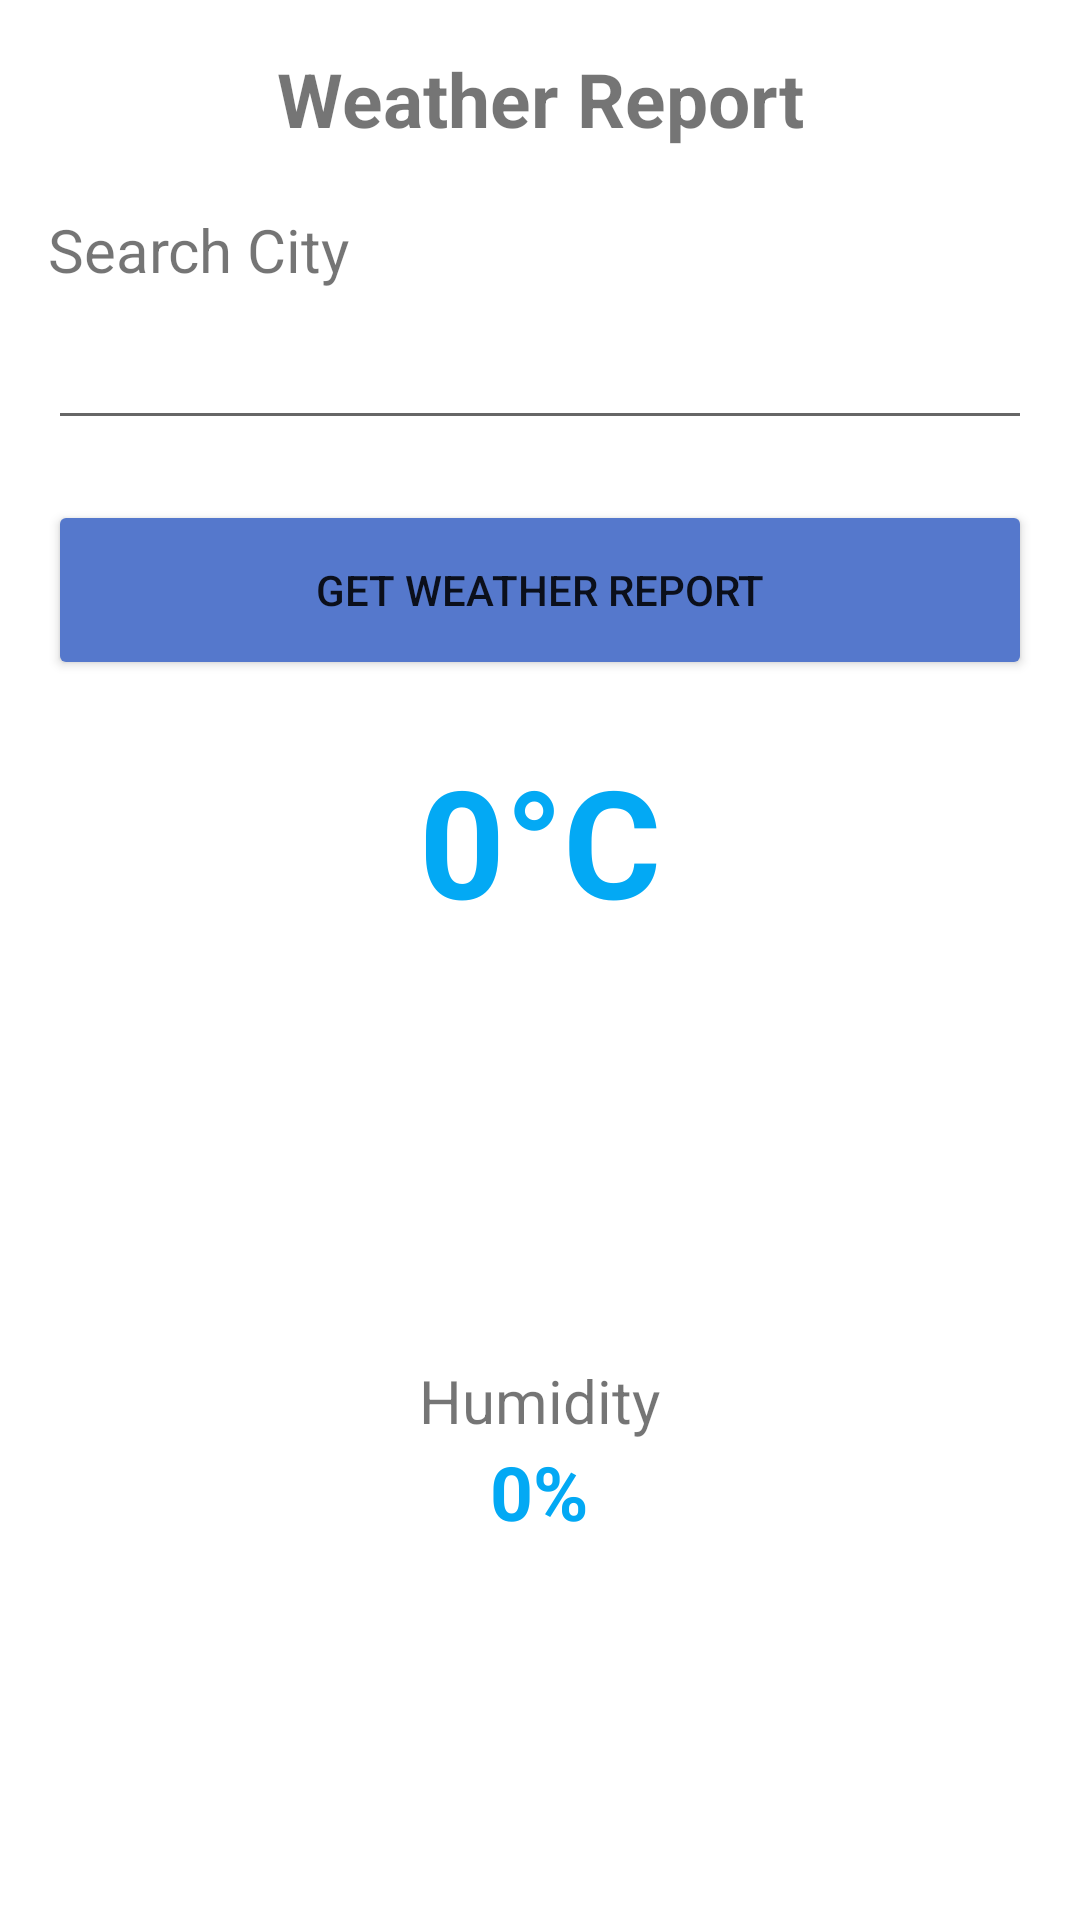

Produce the Android XML layout that renders to this screen, including the resource entries it uses.
<!-- AndroidManifest.xml: application theme Theme.Asma -->
<!-- res/layout/activity_task4.xml -->
<?xml version="1.0" encoding="utf-8"?>
<androidx.constraintlayout.widget.ConstraintLayout xmlns:android="http://schemas.android.com/apk/res/android"
    xmlns:app="http://schemas.android.com/apk/res-auto"
    xmlns:tools="http://schemas.android.com/tools"
    android:layout_width="match_parent"
    android:layout_height="match_parent"
    android:padding="16dp"
    tools:context="com.app.asma.Task4Activity">

    <LinearLayout
        android:layout_width="match_parent"
        android:layout_height="match_parent"
        android:gravity="center_horizontal"
        android:orientation="vertical">

        <TextView
            android:layout_width="match_parent"
            android:layout_height="wrap_content"
            android:gravity="center"
            android:text="Weather Report"
            android:textSize="25dp"
            android:textStyle="bold"></TextView>

        <LinearLayout
            android:layout_width="match_parent"
            android:layout_height="wrap_content"
            android:layout_marginTop="20dp"
            android:layout_marginBottom="20dp"
            android:orientation="vertical">

            <TextView
                android:layout_width="match_parent"
                android:layout_height="wrap_content"
                android:text="Search City"
                android:textSize="20dp">
            </TextView>

            <EditText
                android:id="@+id/etCity"
                android:layout_width="match_parent"
                android:layout_height="50dp"
                android:textSize="20dp">

            </EditText>

            <Button
                android:id="@+id/btnSearch"
                android:layout_width="match_parent"
                android:layout_height="60dp"
                android:layout_marginTop="20dp"
                android:backgroundTint="#5578CC"
                android:text="Get Weather Report"></Button>



        </LinearLayout>

        <LinearLayout
            android:layout_width="match_parent"
            android:layout_height="wrap_content"
            android:gravity="center">

            <TextView
            android:id="@+id/txtTemprature"
            android:layout_width="wrap_content"
            android:layout_height="wrap_content"
            android:text="0"
            android:gravity="center"
            android:textStyle="bold"
            android:textColor="@color/weather"
            android:textSize="50dp"></TextView>

            <TextView
                android:layout_width="wrap_content"
                android:layout_height="wrap_content"
                android:text="°C"
                android:gravity="center"
                android:textStyle="bold"
                android:textColor="@color/weather"
                android:textSize="50dp">
        </TextView>
        </LinearLayout>

        <ImageView
            android:id="@+id/ivWeather"
            android:layout_marginTop="20dp"
            android:layout_width="100dp"
            android:layout_height="100dp">
        </ImageView>

        <LinearLayout
            android:layout_width="wrap_content"
            android:layout_height="wrap_content"
            android:layout_marginTop="20dp">


            <LinearLayout
                android:layout_width="wrap_content"
                android:layout_height="wrap_content"
                android:layout_marginLeft="5dp"
                android:layout_marginRight="5dp"
                android:orientation="vertical">

                <TextView
                    android:layout_width="match_parent"
                    android:layout_height="wrap_content"
                    android:text="Humidity"
                    android:gravity="center"
                    android:textSize="20dp">
                </TextView>

                <TextView
                    android:id="@+id/txtHumidity"
                    android:layout_width="match_parent"
                    android:layout_height="wrap_content"
                    android:text="0%"
                    android:gravity="center"
                    android:textStyle="bold"
                    android:textColor="@color/weather"
                    android:textSize="25dp">
                </TextView>

            </LinearLayout>


        </LinearLayout>

    </LinearLayout>

</androidx.constraintlayout.widget.ConstraintLayout>
<!-- resources referenced by this layout -->
<resources>
  <color name="weather">#03A9F4</color>
  <style name="Theme.Asma" parent="Theme.MaterialComponents.DayNight.NoActionBar">
          
          <item name="colorPrimary">@color/purple_500</item>
          <item name="colorPrimaryVariant">@color/purple_700</item>
          <item name="colorOnPrimary">@color/white</item>
          
          <item name="colorSecondary">@color/teal_200</item>
          <item name="colorSecondaryVariant">@color/teal_700</item>
          <item name="colorOnSecondary">@color/black</item>
          
          <item name="android:statusBarColor" tools:targetApi="l">?attr/colorPrimaryVariant</item>
          
      </style>
  <color name="purple_500">#FF6200EE</color>
  <color name="purple_700">#FF3700B3</color>
  <color name="white">#FFFFFFFF</color>
  <color name="teal_200">#FF03DAC5</color>
  <color name="teal_700">#FF018786</color>
  <color name="black">#FF000000</color>
</resources>
